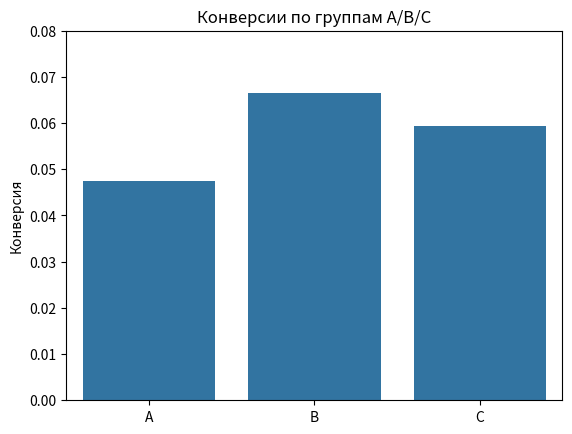

Generate this figure with matplotlib: (Note: this script raises an exception after producing the figure.)
import numpy as np
import matplotlib.pyplot as plt
from scipy import stats
import seaborn as sns

# Случайность, но с фиксированным seed для воспроизводимости
np.random.seed(42)

# Число пользователей в каждой группе
n_users = 10000

# Задаём реальную вероятность покупки для каждой группы
true_conv_rates = {
    'A': 0.05,
    'B': 0.065,
    'C': 0.06
}

# Симулируем: покупка (1) или нет (0)
data = {
    group: np.random.binomial(1, prob, n_users)
    for group, prob in true_conv_rates.items()
}

# Посчитаем конверсии
conversions = {group: np.mean(actions) for group, actions in data.items()}
print("Конверсии:")
for group, conv in conversions.items():
    print(f"{group}: {conv:.2%}")

# 📊 Построим график
sns.barplot(x=list(conversions.keys()), y=list(conversions.values()))
plt.ylabel('Конверсия')
plt.title('Конверсии по группам A/B/C')
plt.ylim(0, 0.08)
plt.show()

# 🧪 Статистическое сравнение: A vs B, A vs C, B vs C
def z_test(group1, group2):
    successes = [np.sum(data[group1]), np.sum(data[group2])]
    nobs = [n_users, n_users]
    z_stat, p_val = stats.proportions_ztest(successes, nobs)
    print(f"\n{group1} vs {group2}")
    print(f"Z-статистика: {z_stat:.2f}")
    print(f"P-значение: {p_val:.4f}")
    if p_val < 0.05:
        print("✅ Различия значимы")
    else:
        print("⚠️ Различия НЕ значимы")

# Сравнения
z_test('A', 'B')
z_test('A', 'C')
z_test('B', 'C')
